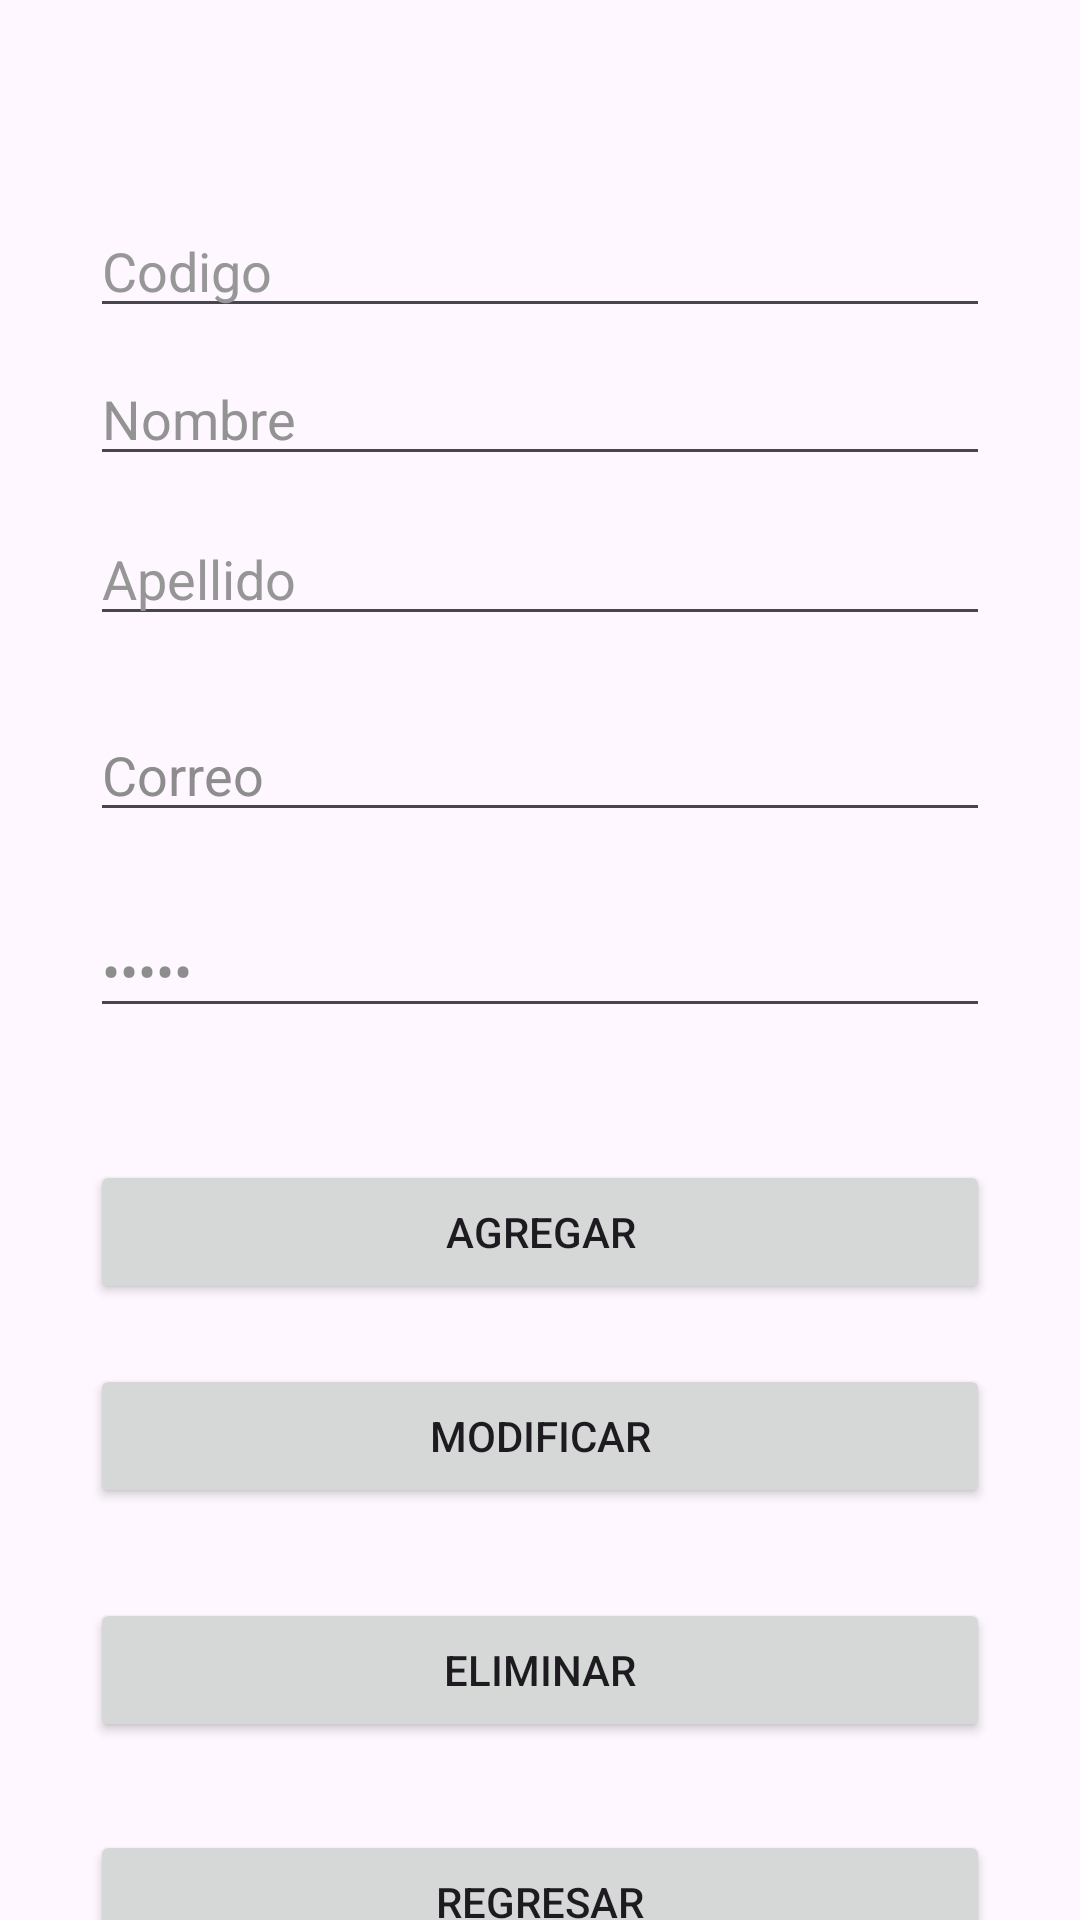

This screen was rendered from an Android layout file. Write that file and the resources it references.
<!-- AndroidManifest.xml: application theme Theme.APIMostrar -->
<!-- res/layout/activity_mantenimiento_usuario.xml -->
<?xml version="1.0" encoding="utf-8"?>
<androidx.constraintlayout.widget.ConstraintLayout xmlns:android="http://schemas.android.com/apk/res/android"
    xmlns:app="http://schemas.android.com/apk/res-auto"
    xmlns:tools="http://schemas.android.com/tools"
    android:layout_width="match_parent"
    android:layout_height="match_parent">

    <Button
        android:id="@+id/btnProcesar"
        android:layout_width="match_parent"
        android:layout_height="wrap_content"
        android:layout_marginStart="30dp"
        android:layout_marginTop="228dp"
        android:layout_marginEnd="30dp"
        android:text="AGREGAR"
        app:layout_constraintEnd_toEndOf="parent"
        app:layout_constraintHorizontal_bias="0.0"
        app:layout_constraintStart_toStartOf="parent"
        app:layout_constraintTop_toBottomOf="@+id/etCodigoCat" />

    <Button
        android:id="@+id/btnEliminar"
        android:layout_width="match_parent"
        android:layout_height="wrap_content"
        android:layout_marginStart="30dp"
        android:layout_marginTop="30dp"
        android:layout_marginEnd="30dp"
        android:text="ELIMINAR"
        app:layout_constraintEnd_toEndOf="parent"
        app:layout_constraintHorizontal_bias="0.0"
        app:layout_constraintStart_toStartOf="parent"
        app:layout_constraintTop_toBottomOf="@+id/btnModificar" />

    <Button
        android:id="@+id/btnModificar"
        android:layout_width="match_parent"
        android:layout_height="wrap_content"
        android:layout_marginStart="30dp"
        android:layout_marginTop="20dp"
        android:layout_marginEnd="30dp"
        android:text="MODIFICAR"
        app:layout_constraintEnd_toEndOf="parent"
        app:layout_constraintHorizontal_bias="0.0"
        app:layout_constraintStart_toStartOf="parent"
        app:layout_constraintTop_toBottomOf="@+id/btnProcesar" />

    <Button
        android:id="@+id/btnAtras"
        android:layout_width="match_parent"
        android:layout_height="wrap_content"
        android:layout_marginStart="30dp"
        android:layout_marginTop="30dp"
        android:layout_marginEnd="30dp"
        android:text="REGRESAR"
        app:layout_constraintBottom_toBottomOf="parent"
        app:layout_constraintEnd_toEndOf="parent"
        app:layout_constraintHorizontal_bias="0.0"
        app:layout_constraintStart_toStartOf="parent"
        app:layout_constraintTop_toBottomOf="@+id/btnEliminar"
        app:layout_constraintVertical_bias="0.046" />

    <EditText
        android:id="@+id/etCodigoProd"
        android:layout_width="match_parent"
        android:layout_height="wrap_content"
        android:layout_marginStart="30dp"
        android:layout_marginTop="68dp"
        android:layout_marginEnd="30dp"
        android:ems="10"
        android:inputType="text"
        android:text="Codigo"
        android:textColor="#979797"
        app:layout_constraintEnd_toEndOf="parent"
        app:layout_constraintHorizontal_bias="0.0"
        app:layout_constraintStart_toStartOf="parent"
        app:layout_constraintTop_toTopOf="parent" />

    <EditText
        android:id="@+id/etCodigoCat"
        android:layout_width="match_parent"
        android:layout_height="wrap_content"
        android:layout_marginStart="30dp"
        android:layout_marginTop="8dp"
        android:layout_marginEnd="30dp"
        android:ems="10"
        android:inputType="text"
        android:text="Nombre"
        android:textColor="#939393"
        app:layout_constraintEnd_toEndOf="parent"
        app:layout_constraintHorizontal_bias="0.0"
        app:layout_constraintStart_toStartOf="parent"
        app:layout_constraintTop_toBottomOf="@+id/etCodigoProd" />

    <EditText
        android:id="@+id/etCodigoMarca"
        android:layout_width="match_parent"
        android:layout_height="wrap_content"
        android:layout_marginStart="30dp"
        android:layout_marginTop="12dp"
        android:layout_marginEnd="30dp"
        android:ems="10"
        android:inputType="text"
        android:text="Apellido"
        android:textColor="#969696"
        app:layout_constraintEnd_toEndOf="parent"
        app:layout_constraintHorizontal_bias="0.0"
        app:layout_constraintStart_toStartOf="parent"
        app:layout_constraintTop_toBottomOf="@+id/etCodigoCat" />

    <EditText
        android:id="@+id/txtCorreo"
        android:layout_width="match_parent"
        android:layout_height="wrap_content"
        android:layout_marginStart="30dp"
        android:layout_marginTop="24dp"
        android:layout_marginEnd="30dp"
        android:ems="10"
        android:inputType="textEmailAddress"
        android:text="Correo"
        android:textColor="#8D8D8D"
        app:layout_constraintEnd_toEndOf="parent"
        app:layout_constraintHorizontal_bias="0.0"
        app:layout_constraintStart_toStartOf="parent"
        app:layout_constraintTop_toBottomOf="@+id/etCodigoMarca" />

    <EditText
        android:id="@+id/txtClave"
        android:layout_width="match_parent"
        android:layout_height="wrap_content"
        android:layout_marginStart="30dp"
        android:layout_marginTop="24dp"
        android:layout_marginEnd="30dp"
        android:ems="10"
        android:inputType="textPassword"
        android:text="Clave"
        android:textColor="#8D8D8D"
        app:layout_constraintEnd_toEndOf="parent"
        app:layout_constraintHorizontal_bias="0.0"
        app:layout_constraintStart_toStartOf="parent"
        app:layout_constraintTop_toBottomOf="@+id/txtCorreo" />

</androidx.constraintlayout.widget.ConstraintLayout>
<!-- resources referenced by this layout -->
<resources>
  <style name="Theme.APIMostrar" parent="Base.Theme.APIMostrar" />
  <style name="Base.Theme.APIMostrar" parent="Theme.Material3.DayNight.NoActionBar">
          
          
      </style>
</resources>
